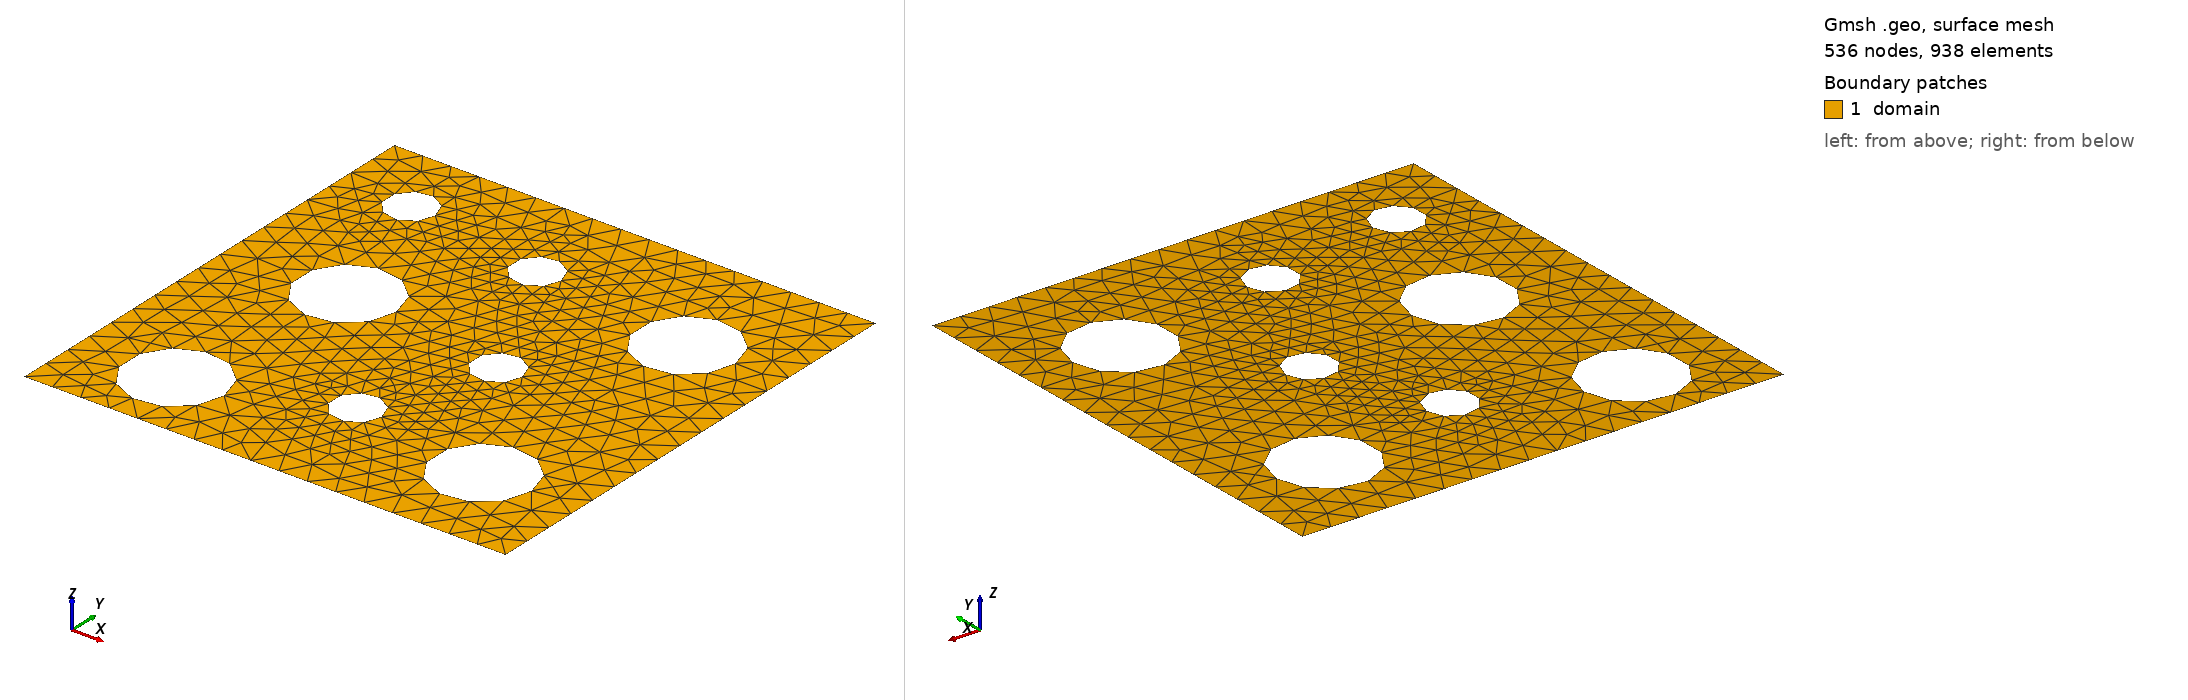

Gmsh geometry script, surface-meshed: 536 nodes, 938 surface elements. Boundary patches (legend numbers): 1 domain. Left view from above one corner, right view from below the opposite corner. Legend entries are the model's physical surfaces. The drawing asked Gmsh for element sizes between 1% and 20% of the model's largest extent; the script's own settings can give other sizes.

=== stretch2d.geo (drawn) ===
SetFactory("OpenCASCADE");
lc = 78 * 0.0008;  // 31.3, 34.8, 48.2
r1 = 0.05; r2 = 0.1;

// Define the geometry
Rectangle(1) = {0, 0, 0, 1, 1, 0};
Disk(2) = {0.2, 0.15, 0, r2, r2};
Disk(3) = {0.15, 0.85, 0, r1, r1};
Disk(4) = {0.45, 0.8, 0, r1, r1};
Disk(5) = {0.5, 0.25, 0, r1, r1};
Disk(6) = {0.6, 0.5, 0, r1, r1};
Disk(7) = {0.25, 0.55, 0, r2, r2};
Disk(8) = {0.8, 0.75, 0, r2, r2};
Disk(9) = {0.8, 0.2, 0, r2, r2};
BooleanDifference(10) = { Surface{1}; Delete; }{ Surface{2:9}; Delete; };

// Physical groups
Physical Point("diri_points", 13) = {1, 2, 3, 4};
Physical Point("neum_points", 14) = {5, 6, 7, 8, 9, 10, 11, 12};
Physical Curve("diri_lines", 15) = {2, 3};
Physical Curve("neum_lines", 16) = {1, 4, 5, 6, 7, 8, 9, 10, 11, 12};
Physical Surface("domain", 17) = {10};

// Mesh controls
MeshSize {1, 2, 3, 4, 5, 7, 8, 12} = lc;
MeshSize {6, 9, 10, 11} = lc/1.6;
Mesh.Smoothing = 10;
Mesh.Algorithm = 5;  // 5 -> Delaunay, 8 -> Frontal-Q
